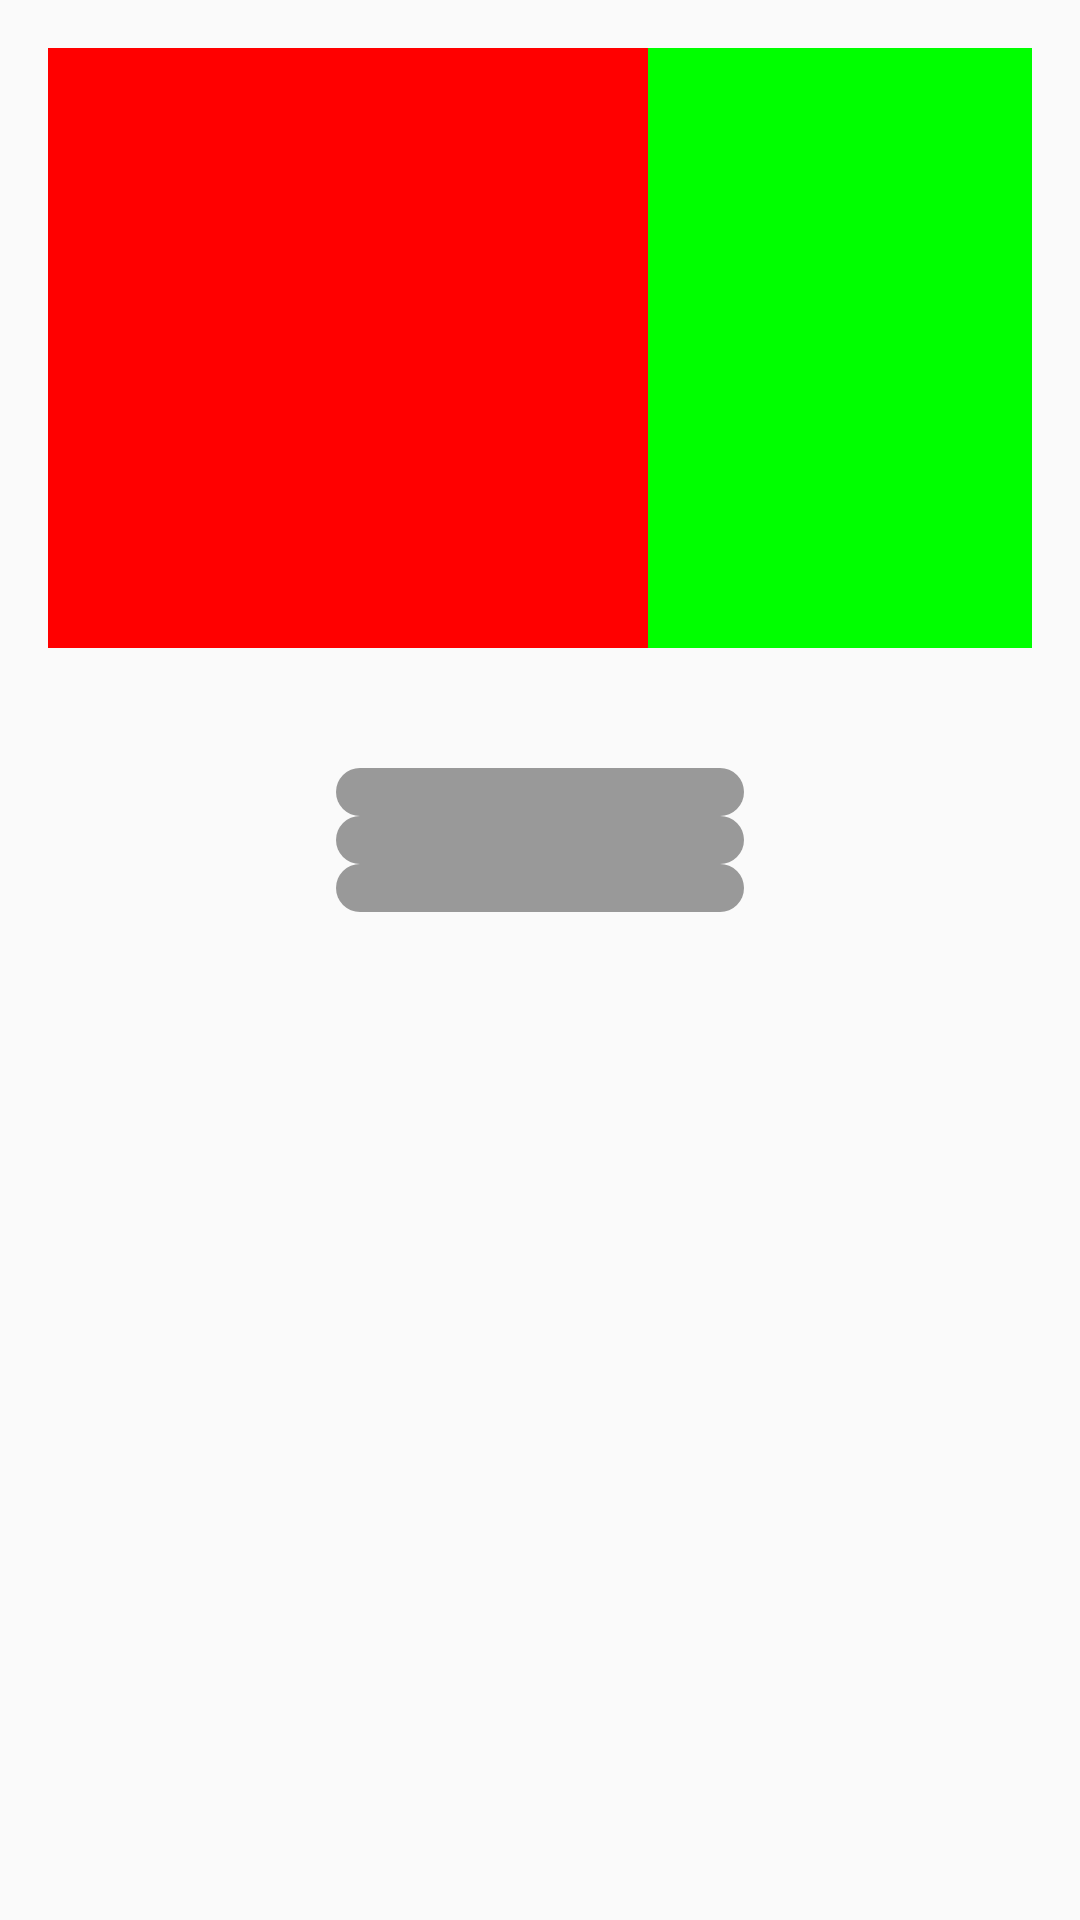

Layout XML and referenced resources for this Android screen:
<!-- AndroidManifest.xml: application theme Theme.GlassBlockBar -->
<!-- res/layout/fragment_beat_detector.xml -->
<?xml version="1.0" encoding="utf-8"?>
<RelativeLayout
    xmlns:android="http://schemas.android.com/apk/res/android"
    xmlns:tools="http://schemas.android.com/tools"
    android:id="@+id/item_detail_root_layout"
    style="?android:attr/textAppearanceLarge"
    android:layout_width="match_parent"
    android:layout_height="match_parent"
    android:padding="16dp"
    android:orientation="vertical"
    tools:context=".AnimationPickerFragment" >

    <LinearLayout
        android:id="@+id/beat_indicator_root"
        style="?android:attr/textAppearanceLarge"
        android:layout_width="wrap_content"
        android:layout_height="wrap_content"
        android:orientation="horizontal"
        tools:context=".AnimationPickerFragment" >

        <View
            android:id="@+id/low_beat_view"
            android:layout_width="200dp"
            android:layout_height="200dp"
            android:background="#FF0000"/>

        <View
            android:id="@+id/mid_beat_view"
            android:layout_width="200dp"
            android:layout_height="200dp"
            android:background="#00FF00"/>

        <View
            android:id="@+id/high_beat_view"
            android:layout_width="200dp"
            android:layout_height="200dp"
            android:background="#0000FF"/>

    </LinearLayout>

    <LinearLayout
        android:layout_width="match_parent"
        android:layout_height="wrap_content"
        android:orientation="vertical"
        android:layout_below="@id/beat_indicator_root"
        android:padding="40dp">

        <androidx.appcompat.widget.AppCompatSeekBar
            android:id="@+id/seek_bar_lows"
            android:layout_width="match_parent"
            android:layout_height="wrap_content"
            android:thumb="@drawable/glass_block_thumb"
            android:progressDrawable="@drawable/view_seekbar_progress"
            android:layout_marginLeft="40dp"
            android:layout_marginRight="40dp"
            android:progress="0"
            android:max="255"/>

        <androidx.appcompat.widget.AppCompatSeekBar
            android:id="@+id/seek_bar_mids"
            android:layout_width="match_parent"
            android:layout_height="wrap_content"
            android:thumb="@drawable/glass_block_thumb"
            android:progressDrawable="@drawable/view_seekbar_progress"
            android:layout_marginLeft="40dp"
            android:layout_marginRight="40dp"
            android:progress="0"
            android:max="255"/>

        <androidx.appcompat.widget.AppCompatSeekBar
            android:id="@+id/seek_bar_highs"
            android:layout_width="match_parent"
            android:layout_height="wrap_content"
            android:thumb="@drawable/glass_block_thumb"
            android:progressDrawable="@drawable/view_seekbar_progress"
            android:layout_marginLeft="40dp"
            android:layout_marginRight="40dp"
            android:progress="0"
            android:max="255"/>

    </LinearLayout>

</RelativeLayout>
<!-- resources referenced by this layout -->
<resources>
  <!-- drawable glass_block_thumb (drawable-w900dp) -->
  <layer-list xmlns:android="http://schemas.android.com/apk/res/android" >
  
      <item
          android:drawable="@drawable/glass_block">
      </item>
  
  </layer-list>
  <!-- drawable view_seekbar_progress (drawable) -->
  <?xml version="1.0" encoding="utf-8"?>
  <layer-list
      xmlns:android="http://schemas.android.com/apk/res/android"
      android:layout_height="wrap_content"
      android:layout_width="wrap_content">
  
      <item android:id="@android:id/background"
          android:gravity="center_vertical|fill_horizontal">
          <shape android:shape="rectangle"
              android:tint="@color/progressGrey">
              <corners android:radius="@dimen/seek_bar_radius"/>
              <size android:height="@dimen/seek_bar_height" />
              <solid android:color="@color/progressGrey" />
          </shape>
      </item>
  
      <item android:id="@android:id/progress"
          android:gravity="center_vertical|fill_horizontal">
          <scale android:scaleWidth="100%">
              <selector>
                  <item android:state_enabled="false"
                      android:drawable="@android:color/transparent" />
                  <item>
                      <shape android:shape="rectangle"
                          android:tint="@color/progressGrey">
                          <corners android:radius="@dimen/seek_bar_radius"/>
                          <size android:height="@dimen/seek_bar_height" />
                          <solid android:color="@color/progressGrey" />
                      </shape>
                  </item>
              </selector>
          </scale>
      </item>
  </layer-list>
  <style name="Theme.GlassBlockBar" parent="Theme.AppCompat.Light.DarkActionBar">
          
          <item name="colorPrimary">@color/purple_500</item>
          <item name="colorPrimaryDark">@color/purple_700</item>
          <item name="colorAccent">@color/teal_200</item>
          
      </style>
  <!-- drawable glass_block: png bitmap (drawable, 10570 bytes) -->
  <color name="progressGrey">#FF999999</color>
  <dimen name="seek_bar_radius">8dp</dimen>
  <dimen name="seek_bar_height">16dp</dimen>
  <color name="purple_500">#FF6200EE</color>
  <color name="purple_700">#FF3700B3</color>
  <color name="teal_200">#FF03DAC5</color>
</resources>
